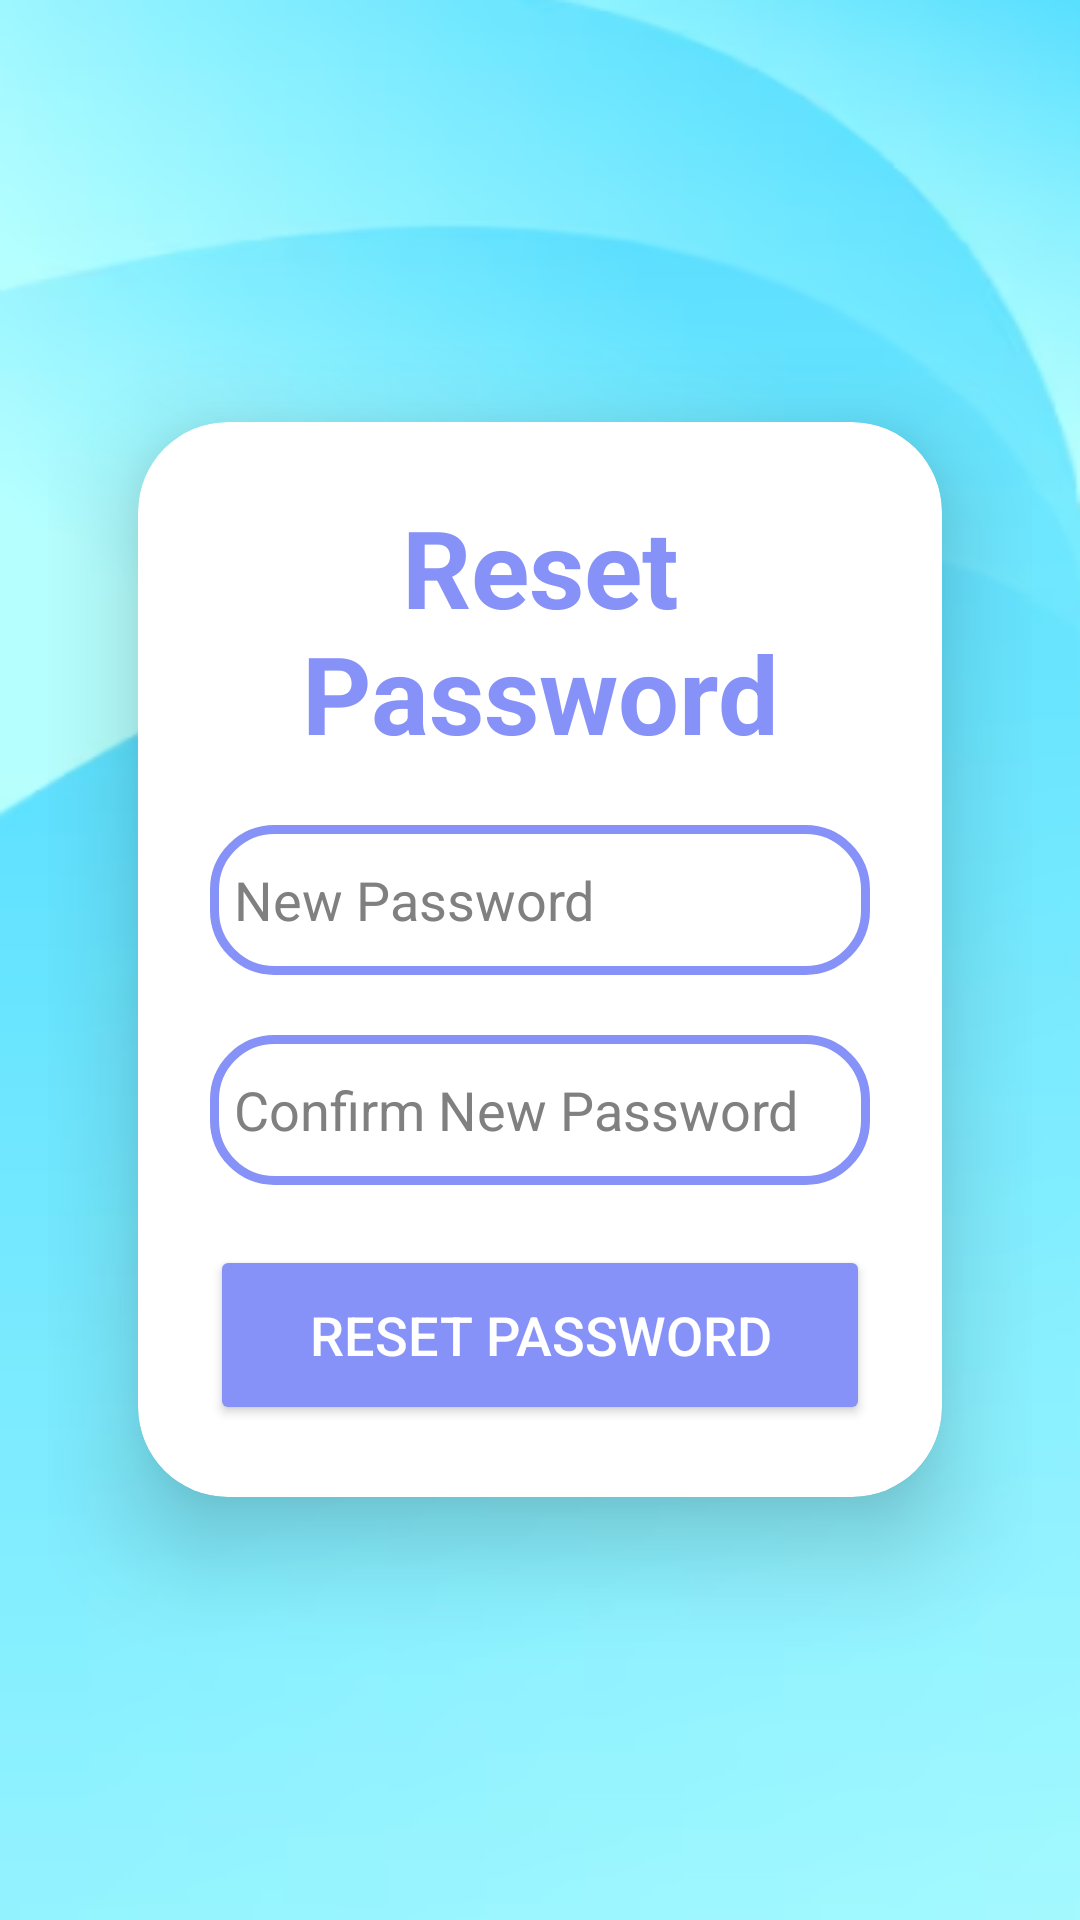

This screen was rendered from an Android layout file. Write that file and the resources it references.
<!-- AndroidManifest.xml: application theme Theme.AppCompat -->
<!-- res/layout/resetpasswordactivity.xml -->
<LinearLayout
    xmlns:android="http://schemas.android.com/apk/res/android"
    xmlns:app="http://schemas.android.com/apk/res-auto"
    android:layout_width="match_parent"
    android:layout_height="match_parent"
    android:orientation="vertical"
    android:gravity="center"
    android:background="@drawable/img_2"
    android:padding="16dp">

    <androidx.cardview.widget.CardView
        android:layout_width="match_parent"
        android:layout_height="wrap_content"
        android:layout_margin="30dp"
        app:cardCornerRadius="30dp"
        app:cardElevation="20dp"
        android:backgroundTint="@android:color/white">

        <LinearLayout
            android:layout_width="match_parent"
            android:layout_height="wrap_content"
            android:orientation="vertical"
            android:padding="24dp">

            
            <TextView
                android:id="@+id/resetPasswordTitle"
                android:layout_width="match_parent"
                android:layout_height="wrap_content"
                android:text="Reset Password"
                android:textSize="36sp"
                android:textAlignment="center"
                android:textStyle="bold"
                android:textColor="@color/purple"
                android:layout_marginBottom="20dp"/>

            
            <EditText
                android:id="@+id/et_new_password"
                android:layout_width="match_parent"
                android:layout_height="50dp"
                android:background="@drawable/custom_edittext"
                android:hint="New Password"
                android:inputType="textPassword"
                android:padding="8dp"
                android:textColor="@color/black"
                android:textColorHint="@color/gray"
                android:layout_marginBottom="20dp"/>

            
            <EditText
                android:id="@+id/et_confirm_password"
                android:layout_width="match_parent"
                android:layout_height="50dp"
                android:background="@drawable/custom_edittext"
                android:hint="Confirm New Password"
                android:inputType="textPassword"
                android:padding="8dp"
                android:textColor="@color/black"
                android:textColorHint="@color/gray"
                android:layout_marginBottom="20dp"/>

            
            <Button
                android:id="@+id/btn_reset_password"
                android:layout_width="match_parent"
                android:layout_height="60dp"
                android:text="Reset Password"
                android:textColor="@color/white"
                android:textSize="18sp"
                android:backgroundTint="@color/purple"
                app:cornerRadius="20dp"/>
        </LinearLayout>
    </androidx.cardview.widget.CardView>
</LinearLayout>
<!-- resources referenced by this layout -->
<resources>
  <color name="black">#FF000000</color>
  <color name="gray">#808080</color>
  <color name="purple">#8692f7</color>
  <color name="white">#FFFFFF</color>
  <!-- drawable custom_edittext (drawable) -->
  <?xml version="1.0" encoding="utf-8"?>
  <shape xmlns:android="http://schemas.android.com/apk/res/android"
      android:shape="rectangle">
      <stroke
          android:width="3dp"
          android:color="@color/purple"
          android:background="@color/black"
          />
  
      <corners
          android:radius="20dp"/>
  </shape>
  <!-- drawable img_2: png bitmap (drawable, 69983 bytes) -->
</resources>
